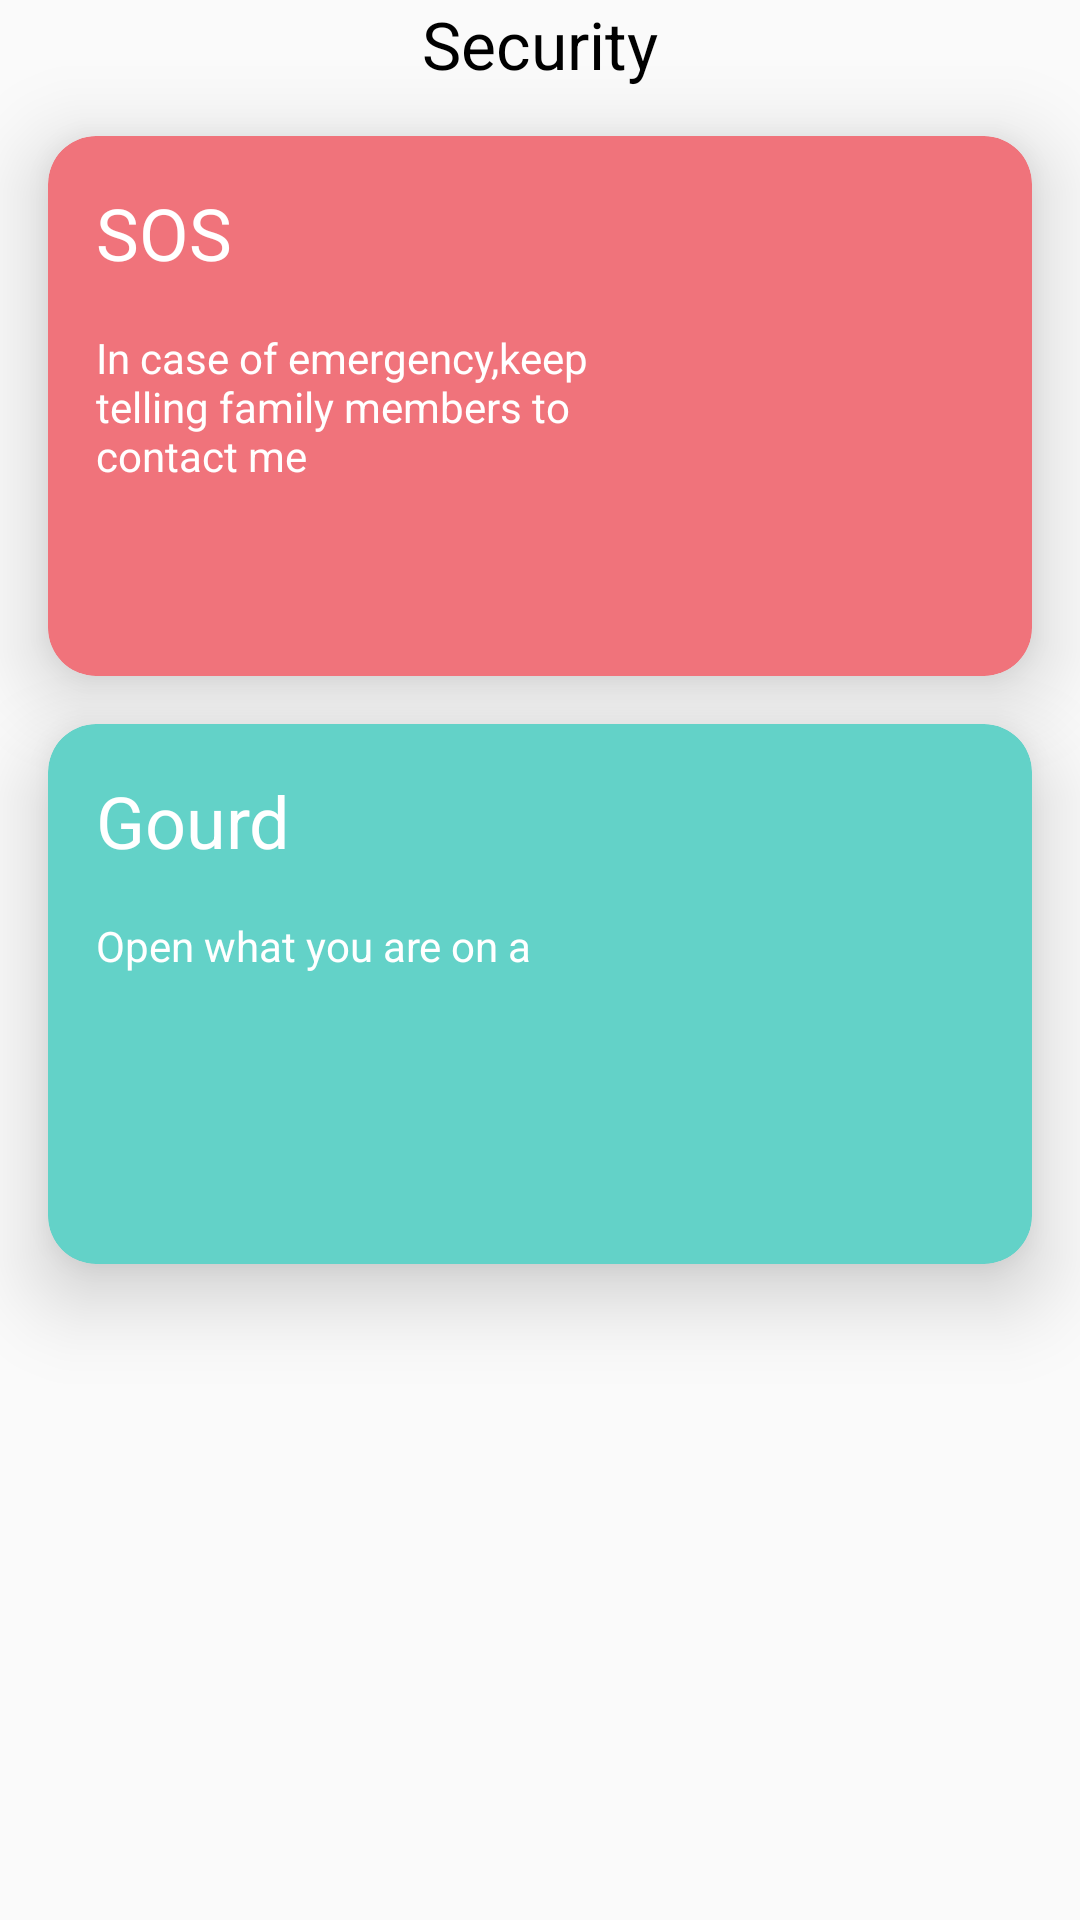

Reconstruct the res/layout file that produces this screen, plus the resources it refers to.
<!-- AndroidManifest.xml: application theme Theme.BmiNumPicker -->
<!-- res/layout/fragment_gourd.xml -->
<?xml version="1.0" encoding="utf-8"?>
<androidx.constraintlayout.widget.ConstraintLayout xmlns:android="http://schemas.android.com/apk/res/android"
    xmlns:tools="http://schemas.android.com/tools"
    android:layout_width="match_parent"
    android:background="@color/gray_bg"
    android:layout_height="match_parent"
    xmlns:app="http://schemas.android.com/apk/res-auto"
    tools:context=".GourdFragment">

    <TextView
        android:id="@+id/security_text"
        android:layout_width="wrap_content"
        android:layout_height="wrap_content"
        android:text="Security"
        android:textColor="@color/black"
        android:textSize="22sp"
        app:layout_constraintEnd_toEndOf="parent"
        app:layout_constraintHorizontal_bias="0.5"
        app:layout_constraintStart_toStartOf="parent"
        app:layout_constraintTop_toTopOf="parent" />


    <androidx.cardview.widget.CardView
        app:cardElevation="16dp"
        android:id="@+id/pink_card"
        android:layout_width="0dp"
        android:layout_height="180dp"
        android:layout_margin="16dp"
        android:layout_marginTop="48dp"
        app:cardBackgroundColor="#f0737b"
        app:cardCornerRadius="16dp"
        app:layout_constraintEnd_toEndOf="parent"
        app:layout_constraintHorizontal_bias="0.0"
        app:layout_constraintStart_toStartOf="parent"
        app:layout_constraintTop_toBottomOf="@id/security_text" />

    <TextView
        android:id="@+id/text_sos"
        android:layout_width="wrap_content"
        android:layout_height="wrap_content"
        android:layout_margin="16dp"
        android:elevation="16dp"
        android:text="@string/sos"
        android:textColor="@color/white"
        android:textSize="24sp"
        app:layout_constraintStart_toStartOf="@+id/pink_card"
        app:layout_constraintTop_toTopOf="@+id/pink_card" />

    <TextView
        android:id="@+id/sos_message"
        android:layout_width="0dp"
        android:layout_height="wrap_content"
        android:layout_margin="16dp"
        android:elevation="16dp"
        android:text="In case of emergency,keep telling family members to
contact me"
        android:textColor="@color/white"
        app:layout_constraintEnd_toStartOf="@id/sos_img"
        app:layout_constraintStart_toStartOf="@+id/pink_card"
        app:layout_constraintTop_toBottomOf="@+id/text_sos" />

    <ImageView
        android:id="@+id/sos_img"
        android:layout_width="96dp"
        android:layout_height="96dp"
        android:layout_margin="16dp"
        android:elevation="16dp"
        android:src="@drawable/ic_"
        app:layout_constraintBottom_toBottomOf="@+id/pink_card"
        app:layout_constraintEnd_toEndOf="@+id/pink_card"
        app:layout_constraintTop_toTopOf="@+id/pink_card" />


    <androidx.cardview.widget.CardView
        app:cardElevation="16dp"
        android:id="@+id/green_card"
        android:layout_width="0dp"
        android:layout_height="180dp"
        android:layout_margin="16dp"
        app:cardBackgroundColor="@color/green"
        app:cardCornerRadius="16dp"
        app:layout_constraintEnd_toEndOf="parent"
        app:layout_constraintHorizontal_bias="0.5"
        app:layout_constraintStart_toStartOf="parent"
        app:layout_constraintTop_toBottomOf="@+id/pink_card" />

    <TextView
        android:id="@+id/text_gourd"
        android:layout_width="wrap_content"
        android:layout_height="wrap_content"
        android:layout_margin="16dp"
        android:elevation="16dp"
        android:text="@string/gourd"
        android:textColor="@color/white"
        android:textSize="24sp"
        app:layout_constraintStart_toStartOf="@+id/green_card"
        app:layout_constraintTop_toTopOf="@+id/green_card" />

    <TextView
        android:id="@+id/gourd_message"
        android:layout_width="0dp"
        android:layout_height="wrap_content"
        android:layout_margin="16dp"
        android:elevation="16dp"
        android:text="Open what you are on a"
        android:textColor="@color/white"
        app:layout_constraintEnd_toStartOf="@id/security_img"
        app:layout_constraintStart_toStartOf="@+id/green_card"
        app:layout_constraintTop_toBottomOf="@+id/text_gourd" />

    <ImageView
        android:id="@+id/security_img"
        android:layout_width="96dp"
        android:layout_height="96dp"
        android:layout_margin="16dp"
        android:elevation="16dp"
        android:src="@drawable/ic_shield"
        app:layout_constraintBottom_toBottomOf="@+id/green_card"
        app:layout_constraintEnd_toEndOf="@+id/green_card"
        app:layout_constraintTop_toTopOf="@+id/green_card" />




</androidx.constraintlayout.widget.ConstraintLayout>
<!-- resources referenced by this layout -->
<resources>
  <color name="black">#FF000000</color>
  <color name="gray_bg">#FCFAFAFA</color>
  <color name="green">#63d2c8</color>
  <color name="white">#FFFFFFFF</color>
  <string name="gourd">Gourd</string>
  <string name="sos">SOS</string>
  <style name="Theme.BmiNumPicker" parent="Theme.MaterialComponents.DayNight.DarkActionBar">
          
          <item name="colorPrimary">@color/purple_500</item>
          <item name="colorPrimaryVariant">@color/purple_700</item>
          <item name="colorOnPrimary">@color/white</item>
          
          <item name="colorSecondary">@color/teal_200</item>
          <item name="colorSecondaryVariant">@color/teal_700</item>
          <item name="colorOnSecondary">@color/black</item>
          
          <item name="android:statusBarColor" tools:targetApi="l">?attr/colorPrimaryVariant</item>
          
      </style>
  <color name="purple_500">#FF6200EE</color>
  <color name="purple_700">#FF3700B3</color>
  <color name="teal_200">#FF03DAC5</color>
  <color name="teal_700">#FF018786</color>
</resources>
